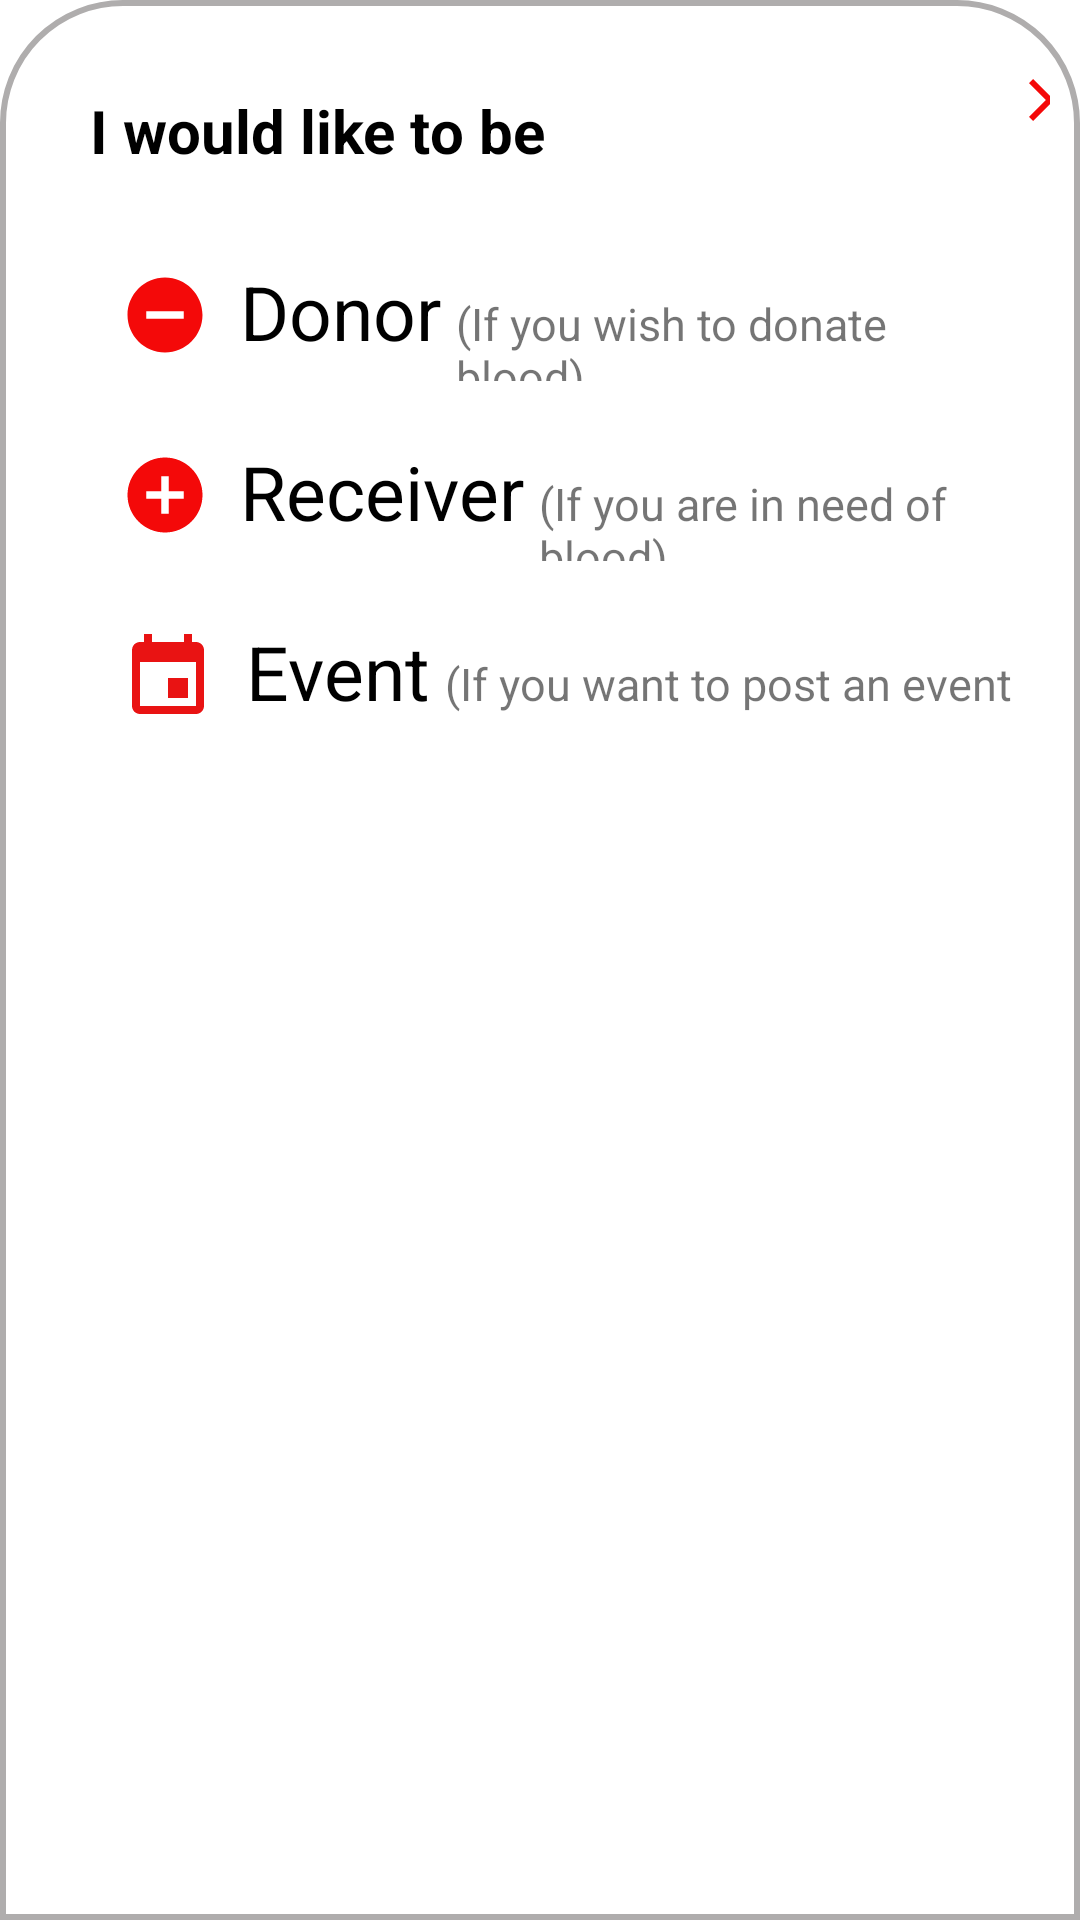

Reconstruct the res/layout file that produces this screen, plus the resources it refers to.
<!-- AndroidManifest.xml: application theme Theme.HunterStrike -->
<!-- res/layout/buttom_sheet.xml -->
<?xml version="1.0" encoding="utf-8"?>
<LinearLayout xmlns:android="http://schemas.android.com/apk/res/android"
    android:orientation="vertical"
    android:layout_width="match_parent"
    android:layout_height="match_parent"
    android:background="@drawable/dialogbg">

    <LinearLayout
        android:layout_width="match_parent"
        android:layout_height="wrap_content"
        android:orientation="horizontal">
        <TextView
            android:layout_width="200dp"
            android:layout_height="wrap_content"
            android:textAlignment="viewStart"
            android:text="I would like to be "
            android:textStyle="bold"
            android:layout_marginTop="20dp"
            android:textSize="20dp"
            android:layout_marginStart="20dp"
            android:textColor="@color/black"/>

        <ImageView
            android:id="@+id/close"
            android:layout_width="40dp"
            android:layout_height="wrap_content"
            android:layout_gravity="center"
            android:layout_marginStart="100dp"
            android:src="@drawable/close" />
        />
    </LinearLayout>
<LinearLayout
    android:layout_width="match_parent"
    android:layout_height="wrap_content"
    android:layout_marginTop="20dp"
    android:id="@+id/donor_layout"
    android:padding="10dp">
    <ImageView
        android:layout_width="wrap_content"
        android:layout_height="wrap_content"
        android:src="@drawable/donor"
        android:layout_marginStart="20dp"
        android:layout_marginTop="3dp"/>

    <TextView
        android:layout_width="wrap_content"
        android:layout_height="wrap_content"
        android:text="Donor"
        android:textColor="@color/black"
        android:layout_marginStart="10dp"
        android:textSize="25dp"/>
    <TextView
        android:layout_width="match_parent"
        android:layout_height="wrap_content"
        android:textSize="15dp"
        android:text="(If you wish to donate blood)"
        android:layout_marginBottom="2dp"
        android:layout_marginStart="5dp"/>
</LinearLayout>
    <LinearLayout
        android:layout_width="match_parent"
        android:layout_height="wrap_content"
        android:padding="10dp"
        android:id="@+id/reciever_layout">
        <ImageView
            android:layout_width="wrap_content"
            android:layout_height="wrap_content"
            android:src="@drawable/add3"
            android:layout_marginStart="20dp"
            android:layout_marginTop="3dp"/>

        <TextView
            android:layout_width="wrap_content"
            android:layout_height="wrap_content"
            android:text="Receiver"
            android:textColor="@color/black"
            android:layout_marginStart="10dp"
            android:textSize="25dp"/>
        <TextView
            android:layout_width="match_parent"
            android:layout_height="wrap_content"
            android:text="(If you are in need of blood)"
            android:textSize="15dp"
            android:layout_marginBottom="2dp"
            android:layout_marginStart="5dp"/>
    </LinearLayout>
    <LinearLayout
        android:layout_width="match_parent"
        android:layout_height="wrap_content"
        android:padding="10dp"
        android:id="@+id/event_layout">
        <ImageView
            android:layout_width="wrap_content"
            android:layout_height="wrap_content"
            android:src="@drawable/event"
            android:layout_marginStart="20dp"
            android:layout_marginTop="3dp"/>

        <TextView
            android:layout_width="wrap_content"
            android:layout_height="wrap_content"
            android:text="Event"
            android:textColor="@color/black"
            android:layout_marginStart="10dp"
            android:textSize="25dp"/>
        <TextView
            android:layout_width="match_parent"
            android:layout_height="20dp"
            android:text="(If you want to post an event for blood)"
            android:textSize="15dp"
            android:layout_marginStart="5dp"/>
    </LinearLayout>

</LinearLayout>
<!-- resources referenced by this layout -->
<resources>
  <color name="black">#FF000000</color>
  <!-- drawable add3 (drawable) -->
  <vector android:height="30dp" android:tint="#F40909"
      android:viewportHeight="24" android:viewportWidth="24"
      android:width="30dp" xmlns:android="http://schemas.android.com/apk/res/android">
      <path android:fillColor="@android:color/white" android:pathData="M12,2C6.48,2 2,6.48 2,12s4.48,10 10,10 10,-4.48 10,-10S17.52,2 12,2zM17,13h-4v4h-2v-4L7,13v-2h4L11,7h2v4h4v2z"/>
  </vector>
  <!-- drawable close (drawable) -->
  <vector android:height="24dp" android:tint="#F40909"
      android:viewportHeight="24" android:viewportWidth="24"
      android:width="24dp" xmlns:android="http://schemas.android.com/apk/res/android">
      <path android:fillColor="@android:color/white" android:pathData="M19,6.41L17.59,5 12,10.59 6.41,5 5,6.41 10.59,12 5,17.59 6.41,19 12,13.41 17.59,19 19,17.59 13.41,12z"/>
  </vector>
  <!-- drawable dialogbg (drawable) -->
  <?xml version="1.0" encoding="utf-8"?>
  <shape xmlns:android="http://schemas.android.com/apk/res/android">
  
      <solid
          android:color="@color/white"/>
  
      <corners
          android:topLeftRadius="40dp"
          android:topRightRadius="40dp" />
      <padding
          android:left="10dp"
          android:right="10dp"
          android:top="10dp"
          android:bottom="10dp"/>
  
      <stroke
          android:width="2dp"
          android:color="#AFADAD"/>
  
  </shape>
  <!-- drawable donor (drawable) -->
  <vector android:height="30dp" android:tint="#F40909"
      android:viewportHeight="24" android:viewportWidth="24"
      android:width="30dp" xmlns:android="http://schemas.android.com/apk/res/android">
      <path android:fillColor="@android:color/white" android:pathData="M12,2C6.48,2 2,6.48 2,12s4.48,10 10,10s10,-4.48 10,-10S17.52,2 12,2zM17,13H7v-2h10V13z"/>
  </vector>
  <!-- drawable event (drawable) -->
  <vector android:height="32dp" android:tint="#E91313"
      android:viewportHeight="24" android:viewportWidth="24"
      android:width="32dp" xmlns:android="http://schemas.android.com/apk/res/android">
      <path android:fillColor="@android:color/white" android:pathData="M17,12h-5v5h5v-5zM16,1v2L8,3L8,1L6,1v2L5,3c-1.11,0 -1.99,0.9 -1.99,2L3,19c0,1.1 0.89,2 2,2h14c1.1,0 2,-0.9 2,-2L21,5c0,-1.1 -0.9,-2 -2,-2h-1L18,1h-2zM19,19L5,19L5,8h14v11z"/>
  </vector>
  <style name="Theme.HunterStrike" parent="Theme.MaterialComponents.DayNight.NoActionBar">
          
          <item name="colorPrimary">#DB0D0D</item>
          <item name="colorPrimaryVariant">#DA1313</item>
          <item name="colorOnPrimary">@color/white</item>
          
          <item name="colorSecondary">@color/teal_200</item>
          <item name="colorSecondaryVariant">@color/teal_700</item>
          <item name="colorOnSecondary">#D91111</item>
          
          <item name="android:statusBarColor">#DB0C0C</item>
          
      </style>
  <color name="white">#FFFFFFFF</color>
  <color name="teal_200">#E5120D</color>
  <color name="teal_700">#FF018786</color>
</resources>
